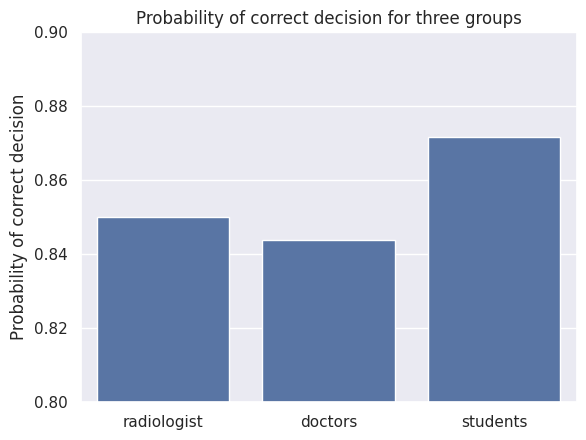

Source code (Python):
from scipy.stats import binom
import seaborn as sns
import numpy as np
import pandas as pd
import matplotlib.pyplot as plt
import math
sns.set_theme()

X = K = 2 # successes
N = 3 # trials
P = 0.75 # probability

# binom.
b = binom.pmf(k=X, n=N, p=P)
# print(b)

def bernoulli(X, N, P):
    sum = 0.0
    while X <= N:
        sum += binom.pmf(k=X, n=N, p=P)
        X += 1
    return sum

def doctors_to_successes(N):
    if N % 2 == 0:
        return N/2
    else:
        return int(math.ceil(N/2))

def graph_for_c():
    jurySizes = [1, 3, 9, 27, 51, 99]
    competenceLevels = np.arange(0.50, 1.05, 0.05)
    competenceLevels = [round(x, 3) for x in competenceLevels]

    probabilities = {}
    for size in jurySizes:
        temp_dict = {}
        for comp in competenceLevels:
            X = doctors_to_successes(size)
            prob = bernoulli(X=doctors_to_successes(size), N=size, P=comp)
            print("N:", size, ", X:", X, ", P:", comp, ", prob:", prob)
            temp_dict[str(comp)] = prob
        probabilities[str(size)] = temp_dict

    print(probabilities)
    df = pd.DataFrame(probabilities)

    print(df.head())
    sns.lineplot(data=df)
    plt.title("Probability of correct decision for various jury sizes and competence levels")
    plt.xlabel("Competence level")
    plt.xticks(rotation=0)
    plt.ylabel("Probability of correct decision")
    plt.legend(loc='lower right', title="Jury sizes")
    plt.show()

def graph_for_d():
    dict = {}
    dict["radiologist"] = bernoulli(X=doctors_to_successes(1), N=1, P=0.85)
    dict["doctors"] = bernoulli(X=doctors_to_successes(3), N=3, P=0.75)
    dict["students"] = bernoulli(X=doctors_to_successes(31), N=31, P=0.6)
    print(dict)
    keys = list(dict.keys())
    vals = [float(dict[k]) for k in keys]
    sns.barplot(x=keys, y=vals)
    plt.title("Probability of correct decision for three groups")
    plt.ylabel("Probability of correct decision")
    plt.ylim(0.8, 0.9)
    plt.show()

def graph_for_d2():
    jurySizes = np.arange(1, 31, 2)
    competenceLevel = 0.6

    probabilities = {}
    for size in jurySizes:
        temp_dict = {}
        X = doctors_to_successes(size)
        prob = bernoulli(X=doctors_to_successes(size), N=size, P=competenceLevel)
        print("N:", size, ", X:", X, ", P:", competenceLevel, ", prob:", prob)
        temp_dict[str(competenceLevel)] = prob
        probabilities[str(size)] = temp_dict

    print(probabilities)
    df = pd.DataFrame(probabilities).T

    print(df.head())
    sns.lineplot(data=df)
    plt.title("Probability of correct decision for varying number of students")
    plt.xlabel("Number of students")
    plt.xticks(rotation=0)
    plt.ylabel("Probability of correct decision")
    plt.legend(loc='lower right', title="Competence level")
    plt.show()

def graph_for_e():
    jurySizes = np.arange(1, 501, 2)
    competenceLevel = 0.6

    probabilities = []
    for size in jurySizes:
        X = doctors_to_successes(size)
        prob = bernoulli(X=doctors_to_successes(size), N=size, P=competenceLevel)
        print("N:", size, ", X:", X, ", P:", competenceLevel, ", prob:", prob)
        probabilities.append(prob)

    sns.lineplot(x=jurySizes, y=probabilities)
    plt.title("Probability of correct decision for varying number of students")
    plt.xlabel("Number of students")
    plt.ylabel("Probability of correct decision")
    plt.show()

# graph_for_c()
graph_for_d()
# graph_for_d2()
# graph_for_e()